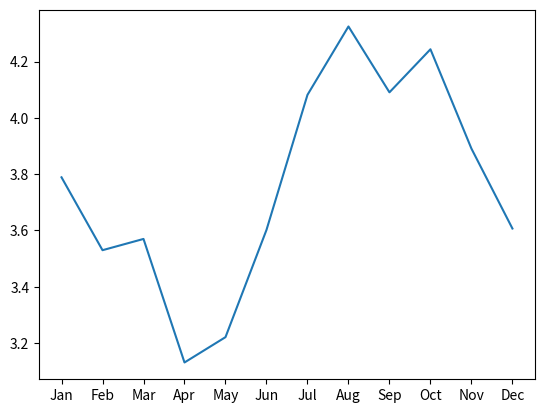

Python code for this plot:

import matplotlib.pyplot as pyplot

Months = ["Jan", "Feb", "Mar", "Apr", "May", "Jun", "Jul", "Aug", "Sep", "Oct", "Nov", "Dec"]
Passengers_millions = [3.789, 3.530, 3.570, 3.131, 3.221, 3.602, 4.082, 4.325, 4.091, 4.244, 3.891, 3.607]

max_pgr = max(Passengers_millions)
print(max_pgr)

index1 = Passengers_millions.index(max_pgr)
busiest_month = Months[index1]
print(busiest_month)

pyplot.plot(Months,Passengers_millions)
pyplot.show()
